The GitHub repository Navarro45/Projeto-Transformador-1 contains a labelled image folder "data" with 3 categories: galaxy, quasar, star. Examples follow, each with its label.

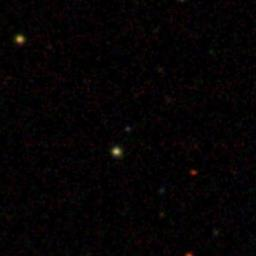
Label: star

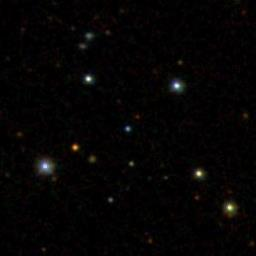
Label: quasar

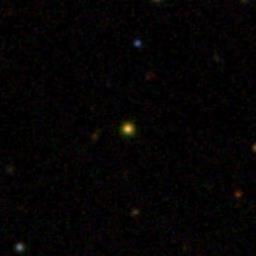
Label: star

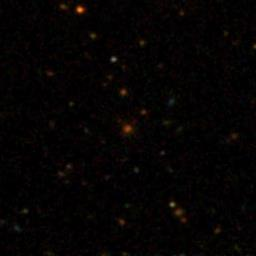
Label: galaxy

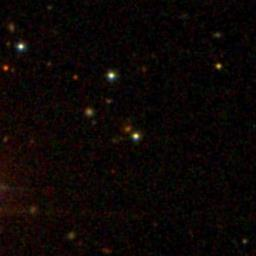
Label: galaxy

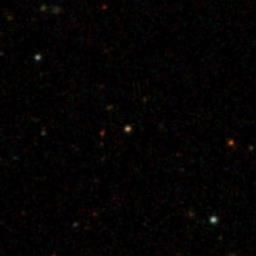
Label: quasar
